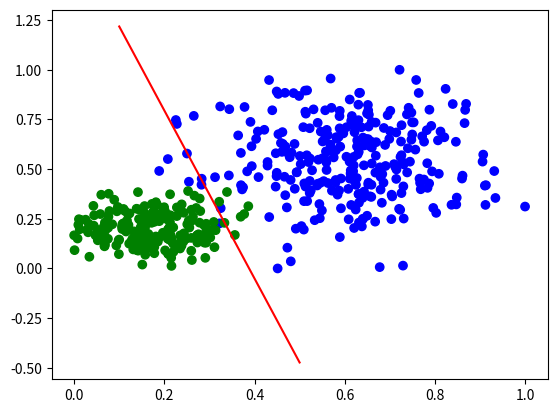

This figure's Python source:

# coding: utf-8

# In[1]:


# -*- coding: utf-8 -*-

import numpy as np

class LogisticRegression(object):

    def __init__(self, learning_rate=0.1, max_iter=100, seed=None):
        self.seed = seed
        self.lr = learning_rate
        self.max_iter = max_iter

    def fit(self, x, y):
        np.random.seed(self.seed)
        self.w = np.random.normal(loc=0.0, scale=1.0, size=x.shape[1])
        self.b = np.random.normal(loc=0.0, scale=1.0)
        self.x = x
        self.y = y
        for i in range(self.max_iter):
            self._update_step()
            # print('loss: \t{}'.format(self.loss()))
            # print('score: \t{}'.format(self.score()))
            # print('w: \t{}'.format(self.w))
            # print('b: \t{}'.format(self.b))

    def _sigmoid(self, z):
        return 1.0 / (1.0 + np.exp(-z))

    def _f(self, x, w, b):
        z = x.dot(w) + b
        return self._sigmoid(z)

    def predict_proba(self, x=None):
        if x is None:
            x = self.x
        y_pred = self._f(x, self.w, self.b)
        return y_pred

    def predict(self, x=None):
        if x is None:
            x = self.x
        y_pred_proba = self._f(x, self.w, self.b)
        y_pred = np.array([0 if y_pred_proba[i] < 0.5 else 1 for i in range(len(y_pred_proba))])
        return y_pred

    def score(self, y_true=None, y_pred=None):
        if y_true is None or y_pred is None:
            y_true = self.y
            y_pred = self.predict()
        acc = np.mean([1 if y_true[i] == y_pred[i] else 0 for i in range(len(y_true))])
        return acc

    def loss(self, y_true=None, y_pred_proba=None):
        if y_true is None or y_pred_proba is None:
            y_true = self.y
            y_pred_proba = self.predict_proba()
        return np.mean(-1.0 * (y_true * np.log(y_pred_proba) + (1.0 - y_true) * np.log(1.0 - y_pred_proba)))

    def _calc_gradient(self):
        y_pred = self.predict()
        d_w = (y_pred - self.y).dot(self.x) / len(self.y)
        d_b = np.mean(y_pred - self.y)
        return d_w, d_b

    def _update_step(self):
        d_w, d_b = self._calc_gradient()
        self.w = self.w - self.lr * d_w
        self.b = self.b - self.lr * d_b
        return self.w, self.b


# In[2]:


# -*- coding: utf-8 -*-

import numpy as np

def generate_data(seed):
    np.random.seed(seed)
    data_size_1 = 300
    x1_1 = np.random.normal(loc=5.0, scale=1.0, size=data_size_1)
    x2_1 = np.random.normal(loc=4.0, scale=1.0, size=data_size_1)
    y_1 = [0 for _ in range(data_size_1)]
    data_size_2 = 400
    x1_2 = np.random.normal(loc=10.0, scale=2.0, size=data_size_2)
    x2_2 = np.random.normal(loc=8.0, scale=2.0, size=data_size_2)
    y_2 = [1 for _ in range(data_size_2)]
    x1 = np.concatenate((x1_1, x1_2), axis=0)
    x2 = np.concatenate((x2_1, x2_2), axis=0)
    
    
    x = np.hstack((x1.reshape(-1,1), x2.reshape(-1,1)))
    y = np.concatenate((y_1, y_2), axis=0)
    data_size_all = data_size_1+data_size_2
    shuffled_index = np.random.permutation(data_size_all)
    x = x[shuffled_index]
    y = y[shuffled_index]
    return x, y
def train_test_split(x, y):
    split_index = int(len(y)*0.7)
    x_train = x[:split_index]
    y_train = y[:split_index]
    x_test = x[split_index:]
    y_test = y[split_index:]
    return x_train, y_train, x_test, y_test


# In[4]:


# -*- coding: utf-8 -*-

import numpy as np

import matplotlib.pyplot as plt

#import data_helper

#from logistic_regression import *

# data generation

x, y = generate_data(seed=272)
x_train, y_train, x_test, y_test = train_test_split(x, y)

# visualize data
# plt.scatter(x_train[:,0], x_train[:,1], c=y_train, marker='.')
# plt.show()
# plt.scatter(x_test[:,0], x_test[:,1], c=y_test, marker='.')
# plt.show()

# data normalization
x_train = (x_train - np.min(x_train, axis=0)) / (np.max(x_train, axis=0) - np.min(x_train, axis=0))
x_test = (x_test - np.min(x_test, axis=0)) / (np.max(x_test, axis=0) - np.min(x_test, axis=0))

# Logistic regression classifier
clf = LogisticRegression(learning_rate=0.1, max_iter=500, seed=272)
clf.fit(x_train, y_train)

# plot the result
split_boundary_func = lambda x: (-clf.b - clf.w[0] * x) / clf.w[1]
xx = np.arange(0.1, 0.6, 0.1)
cValue = ['g','b'] 
plt.scatter(x_train[:,0], x_train[:,1], c=[cValue[i] for i in y_train], marker='o')
plt.plot(xx, split_boundary_func(xx), c='red')
plt.show()

# loss on test set
y_test_pred = clf.predict(x_test)
y_test_pred_proba = clf.predict_proba(x_test)
print(clf.score(y_test, y_test_pred))
print(clf.loss(y_test, y_test_pred_proba))
# print(y_test_pred_proba)

